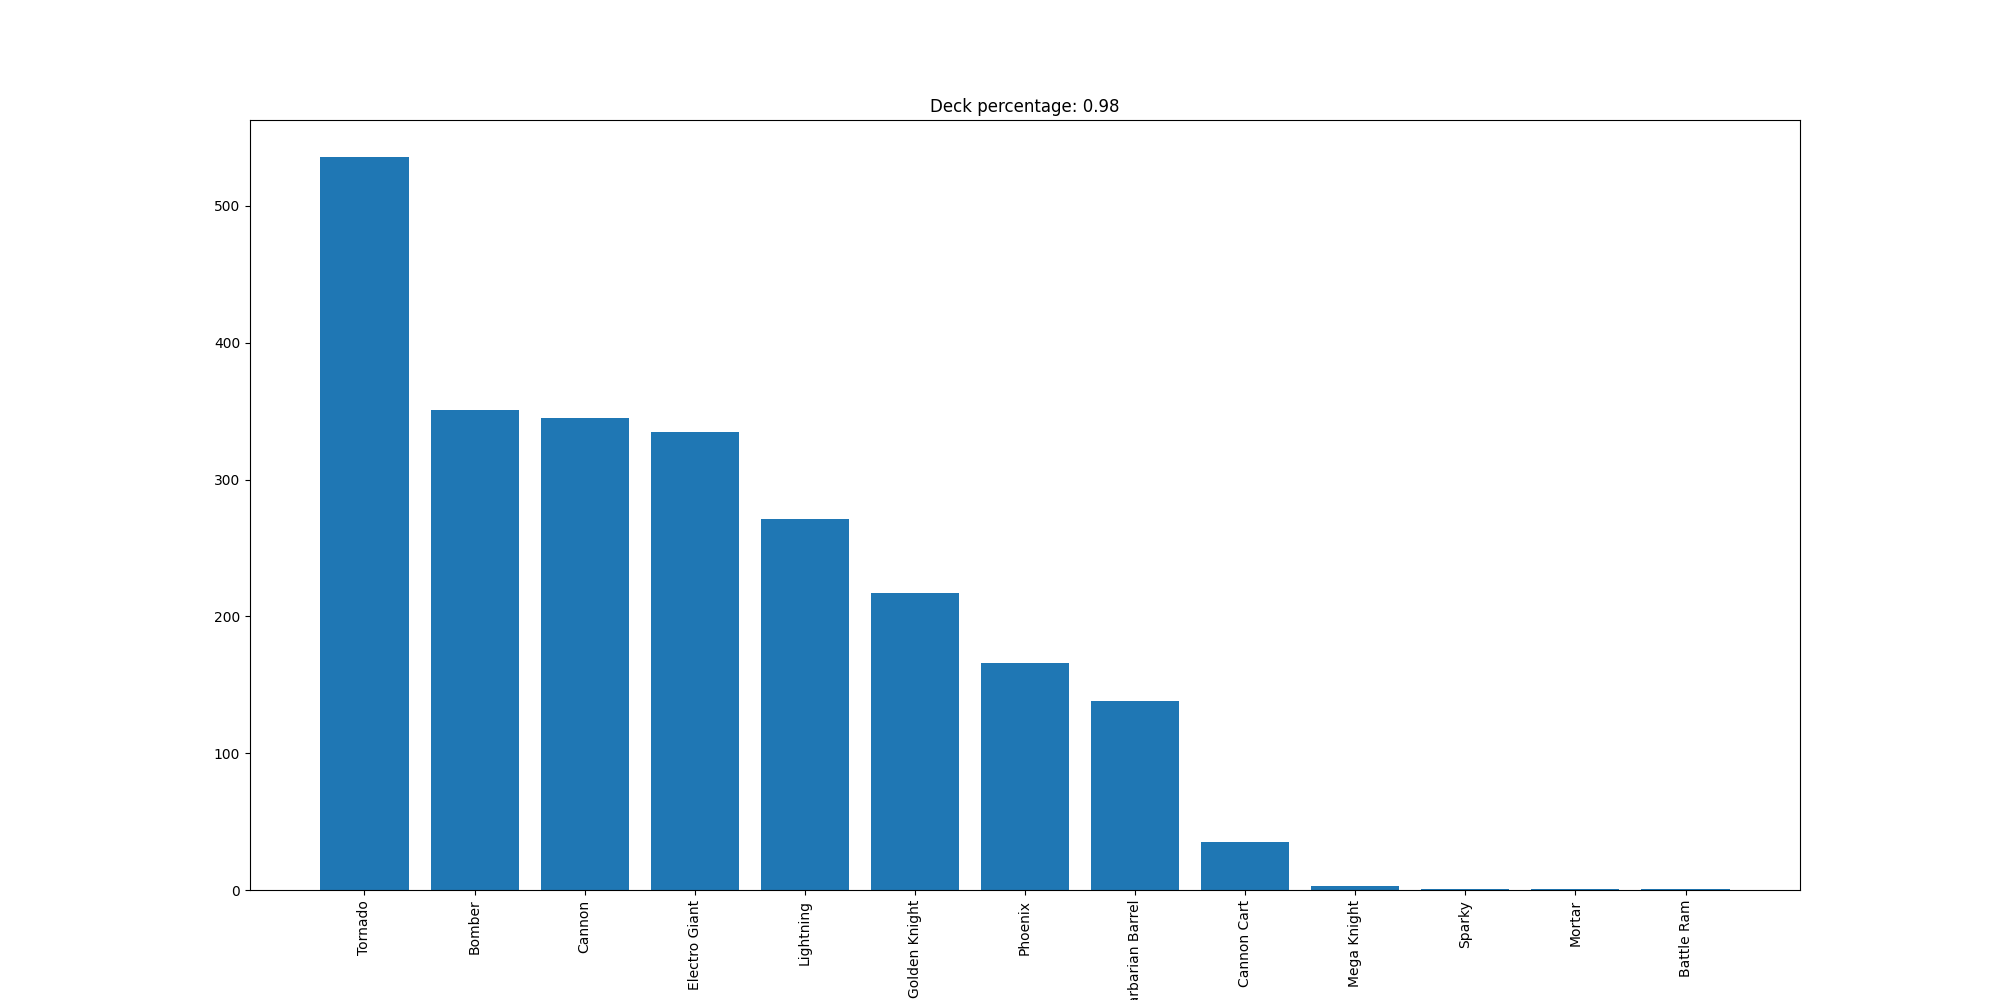

Values plotted in this chart, from the file beside it:
Tornado, 536
Bomber, 351
Cannon, 345
Electro Giant, 335
Lightning, 271
Golden Knight, 217
Phoenix, 166
Barbarian Barrel, 138
Cannon Cart, 35
Mega Knight, 3
Sparky, 1
Mortar, 1
Battle Ram, 1
